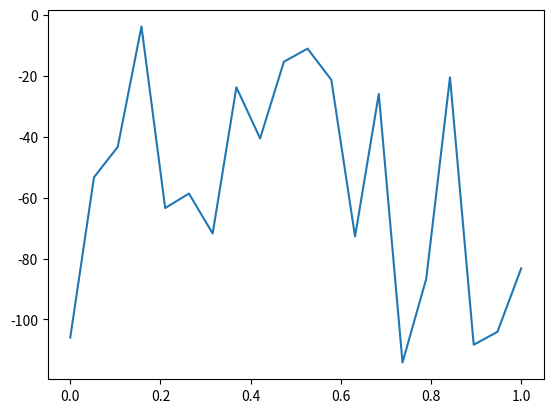

The script that saved this image:
import csv
import random as rn
import pandas as pd
import numpy as np
import matplotlib.pyplot as plt

def rand_A_B(Nmax):
   A_ = []
   B_ = []
   for i in range(0, Nmax):
      A = round(rn.uniform(-D, 0), 3)
      B = round(rn.uniform(-min(A + D, -A), min(A + D, -A)), 3)
      A_.append(A)
      B_.append(B)
   return A_, B_

def strategy(t, A, B):
   x_yng = []
   for i in range(0, Nmax):
      x_yng_ = A[i] + B[i]*np.cos(2*np.pi*t[i])
      x_yng_ = round(x_yng_, 3)
      x_yng.append(x_yng_)
   return x_yng

Nmax = 20
D = 120
D0 = 70  
sigma1 = 0.25
sigma2 = 0.0003

AB = rand_A_B(20)
A = AB[0]
B = AB[1]
t = np.linspace(0, 1, Nmax)
x = strategy(t, A, B)
print(x)

plt.plot(t, x)
